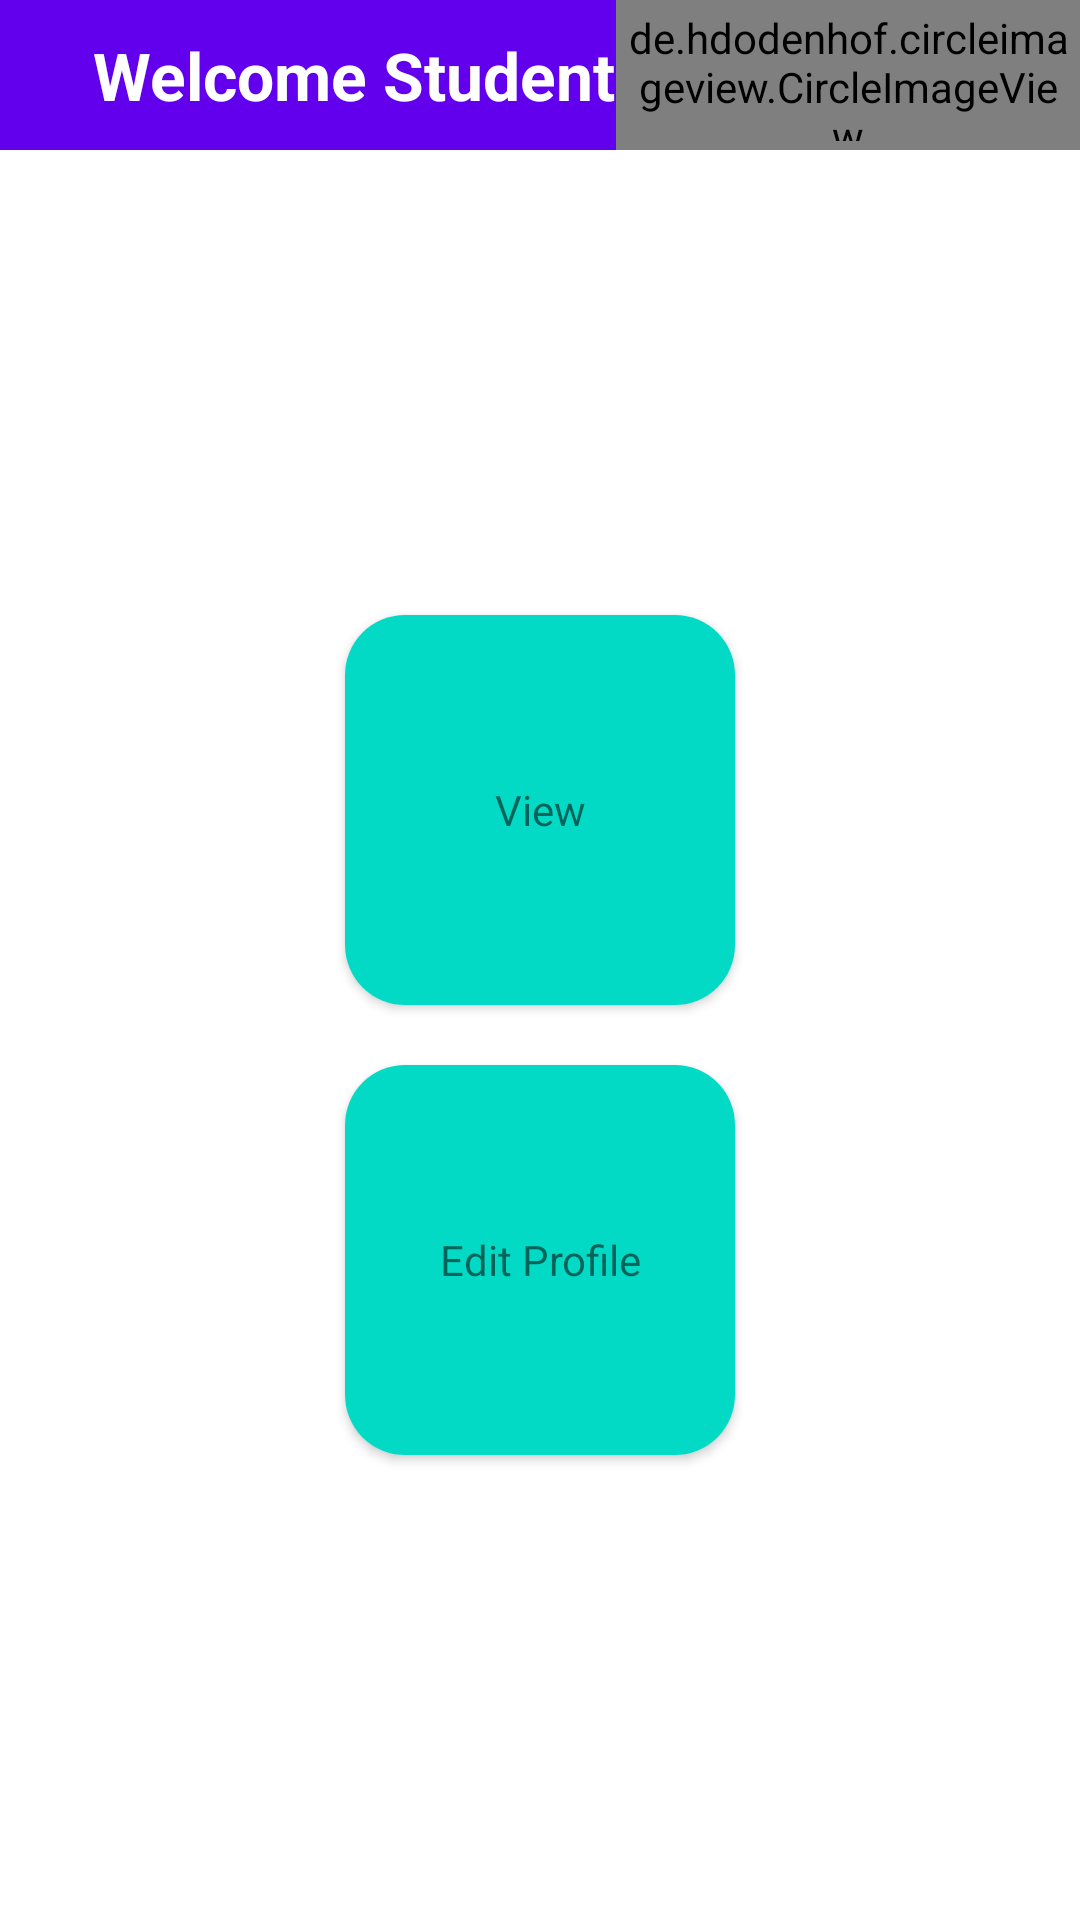

Write the Android layout XML for this screen, with the resource values it uses.
<!-- AndroidManifest.xml: application theme Theme.StudentMarkProcessing -->
<!-- res/layout/activity_student.xml -->
<?xml version="1.0" encoding="utf-8"?>
<layout>
    <LinearLayout
        xmlns:android="http://schemas.android.com/apk/res/android"
        xmlns:app="http://schemas.android.com/apk/res-auto"
        xmlns:tools="http://schemas.android.com/tools"
        android:layout_width="match_parent"
        android:layout_height="match_parent"
        tools:context=".studentActivity"
        android:orientation="vertical">

        <com.google.android.material.appbar.AppBarLayout
            android:layout_width="match_parent"
            android:layout_height="wrap_content"
            android:id="@+id/app_bar_sign_in"
            android:background="@color/colorPrimary">

            <androidx.appcompat.widget.Toolbar
                android:id="@+id/toolbar_sign_in"
                android:layout_width="match_parent"
                android:layout_height="50dp"
                app:titleMarginStart="0dp"
                android:fitsSystemWindows="true"
                app:title=" "
                app:titleTextColor="@color/white">

                <LinearLayout
                    android:layout_width="wrap_content"
                    android:layout_height="match_parent"
                    android:gravity="center"
                    android:orientation="vertical"
                    >

                    <TextView
                        android:layout_width="wrap_content"
                        android:layout_height="wrap_content"
                        android:text="Welcome Student "
                        android:textColor="@color/white"
                        android:layout_marginStart="10dp"
                        android:textSize="22sp"
                        android:textStyle="bold"/>

                </LinearLayout>

                <LinearLayout
                    android:layout_width="wrap_content"
                    android:layout_height="match_parent"
                    android:orientation="horizontal"
                    android:gravity="right">

                    <de.hdodenhof.circleimageview.CircleImageView
                        android:id="@+id/profile_image"
                        android:layout_width="match_parent"
                        android:layout_height="match_parent"
                        android:padding="3dp"
                        android:src="@drawable/mcet"
                        app:civ_border_width="2sp"
                        app:civ_border_color="#90EE90"
                        android:layout_centerVertical="true"
                        android:layout_gravity="right"/>

                </LinearLayout>

            </androidx.appcompat.widget.Toolbar>

        </com.google.android.material.appbar.AppBarLayout>

        <LinearLayout
            android:layout_width="match_parent"
            android:layout_height="match_parent"
            android:orientation="vertical"
            android:gravity="center">

            <androidx.cardview.widget.CardView
                android:id="@+id/viewItem"
                android:layout_width="130dp"
                android:layout_height="130dp"
                android:padding="10dp"
                android:layout_gravity="center"
                app:cardCornerRadius="20dp">

                <LinearLayout
                    android:layout_width="match_parent"
                    android:layout_height="match_parent"
                    android:background="@color/teal_200"
                    android:gravity="center">

                    <TextView
                        android:layout_width="match_parent"
                        android:layout_height="wrap_content"
                        android:text="View"
                        android:gravity="center"/>

                </LinearLayout>

            </androidx.cardview.widget.CardView>

            <androidx.cardview.widget.CardView
                android:layout_width="130dp"
                android:layout_height="130dp"
                android:padding="10dp"
                android:layout_gravity="center"
                app:cardCornerRadius="20dp"
                android:layout_marginTop="20dp">

                <LinearLayout
                    android:layout_width="match_parent"
                    android:layout_height="match_parent"
                    android:background="@color/teal_200"
                    android:gravity="center">

                    <TextView
                        android:layout_width="match_parent"
                        android:layout_height="wrap_content"
                        android:text="Edit Profile"
                        android:gravity="center"/>

                </LinearLayout>

            </androidx.cardview.widget.CardView>
        </LinearLayout>

    </LinearLayout>
</layout>
<!-- resources referenced by this layout -->
<resources>
  <color name="colorPrimary">#FF6200EE</color>
  <color name="teal_200">#FF03DAC5</color>
  <color name="white">#FFFFFFFF</color>
  <!-- drawable mcet: jpg bitmap (drawable, 90125 bytes) -->
  <style name="Theme.StudentMarkProcessing" parent="Theme.MaterialComponents.DayNight.NoActionBar">
          
          <item name="colorPrimary">@color/purple_500</item>
          <item name="colorPrimaryVariant">@color/purple_700</item>
          <item name="colorOnPrimary">@color/white</item>
          
          <item name="colorSecondary">@color/teal_200</item>
          <item name="colorSecondaryVariant">@color/teal_700</item>
          <item name="colorOnSecondary">@color/black</item>
          
          <item name="android:statusBarColor" tools:targetApi="l">?attr/colorPrimaryVariant</item>
          
      </style>
  <color name="purple_500">#FF6200EE</color>
  <color name="purple_700">#FF3700B3</color>
  <color name="teal_700">#FF018786</color>
  <color name="black">#FF000000</color>
</resources>
